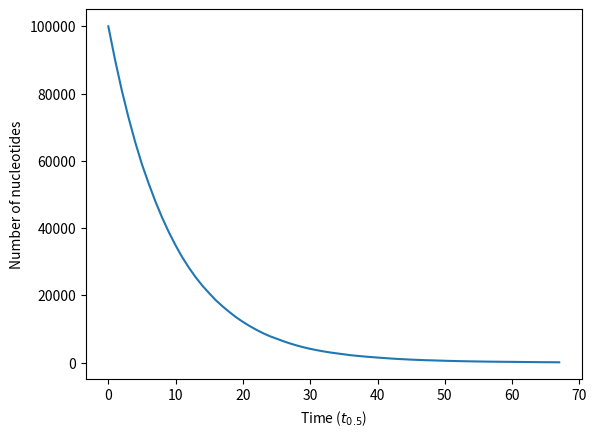

Write Python code to recreate this figure.
import numpy as np
import matplotlib.pyplot as plt

N = 100000
num = [N]

while N>100:
    P = np.random.random(N)
    for p in P:
        if p>0.9:
            N=N-1
    num.append(N)

plt.plot(num)
plt.xlabel("Time (${t}_{0.5}$)")
plt.ylabel("Number of nucleotides")
plt.show()
